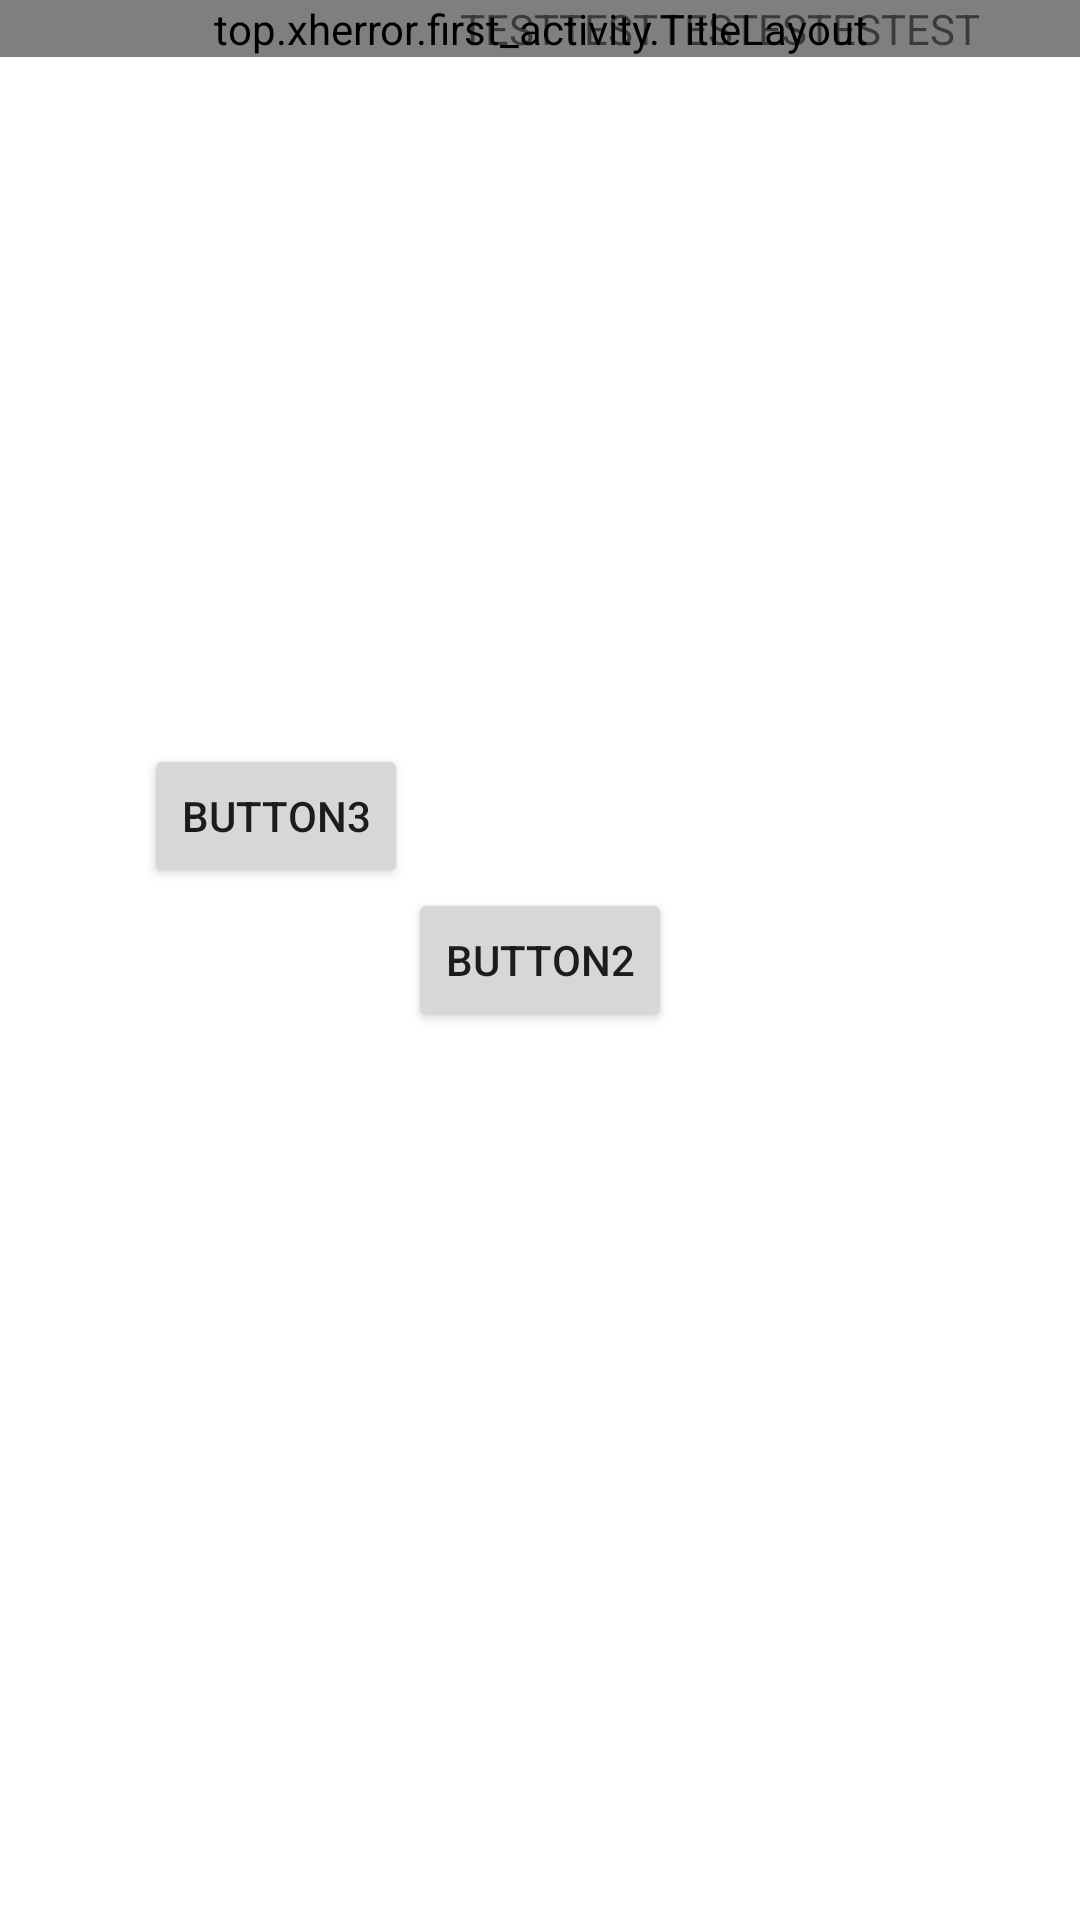

This screen was rendered from an Android layout file. Write that file and the resources it references.
<!-- AndroidManifest.xml: application theme Theme.First_activity -->
<!-- res/layout/second_layout.xml -->
<?xml version="1.0" encoding="utf-8"?>
<androidx.constraintlayout.widget.ConstraintLayout xmlns:android="http://schemas.android.com/apk/res/android"
    xmlns:tools="http://schemas.android.com/tools"
    xmlns:app="http://schemas.android.com/apk/res-auto"
    android:layout_width="match_parent"
    android:layout_height="match_parent">

    <LinearLayout
        xmlns:android="http://schemas.android.com/apk/res/android"
        android:layout_width="match_parent"
        android:layout_height="wrap_content"
        app:layout_constraintTop_toTopOf="parent">

        <top.xherror.first_activity.TitleLayout
            android:layout_width="match_parent"
            android:layout_height="wrap_content" />

    </LinearLayout>

    <RelativeLayout
        android:layout_width="match_parent"
        android:layout_height="match_parent">

        <Button
            android:id="@+id/button2"
            android:layout_width="wrap_content"
            android:layout_height="wrap_content"
            android:layout_centerInParent="true"
            android:text="Button2"
            />
        <Button
            android:text="Button3"
            android:layout_width="wrap_content"
            android:layout_height="wrap_content"
            android:layout_toLeftOf="@id/button2"
            android:layout_above="@id/button2"/>

        <FrameLayout
            android:layout_width="match_parent"
            android:layout_height="match_parent">

            <TextView
                android:layout_width="wrap_content"
                android:layout_height="wrap_content"
                android:layout_gravity="right"
                android:layout_marginRight="100px"
                android:text="TESTTESTTESTESTESTEST" />

        </FrameLayout>

    </RelativeLayout>

    <androidx.recyclerview.widget.RecyclerView
        android:id="@+id/recyclerView1"
        android:layout_width="match_parent"
        android:layout_height="200dp"
        app:layout_constraintBottom_toBottomOf="parent"/>

</androidx.constraintlayout.widget.ConstraintLayout>
<!-- resources referenced by this layout -->
<resources>
  <style name="Theme.First_activity" parent="Theme.MaterialComponents.DayNight.DarkActionBar">
          
          <item name="colorPrimary">@color/purple_500</item>
          <item name="colorPrimaryVariant">@color/purple_700</item>
          <item name="colorOnPrimary">@color/white</item>
          
          <item name="colorSecondary">@color/teal_200</item>
          <item name="colorSecondaryVariant">@color/teal_700</item>
          <item name="colorOnSecondary">@color/black</item>
          
          <item name="android:statusBarColor">?attr/colorPrimaryVariant</item>
          
      </style>
  <!-- not gathered from this repository: default colours our renderer supplied (Android Studio template values) -->
  <color name="purple_500">#FF6200EE</color>
  <color name="purple_700">#FF3700B3</color>
  <color name="teal_200">#FF03DAC5</color>
  <color name="teal_700">#FF018786</color>
  <color name="black">#FF000000</color>
  <color name="white">#FFFFFFFF</color>
</resources>
